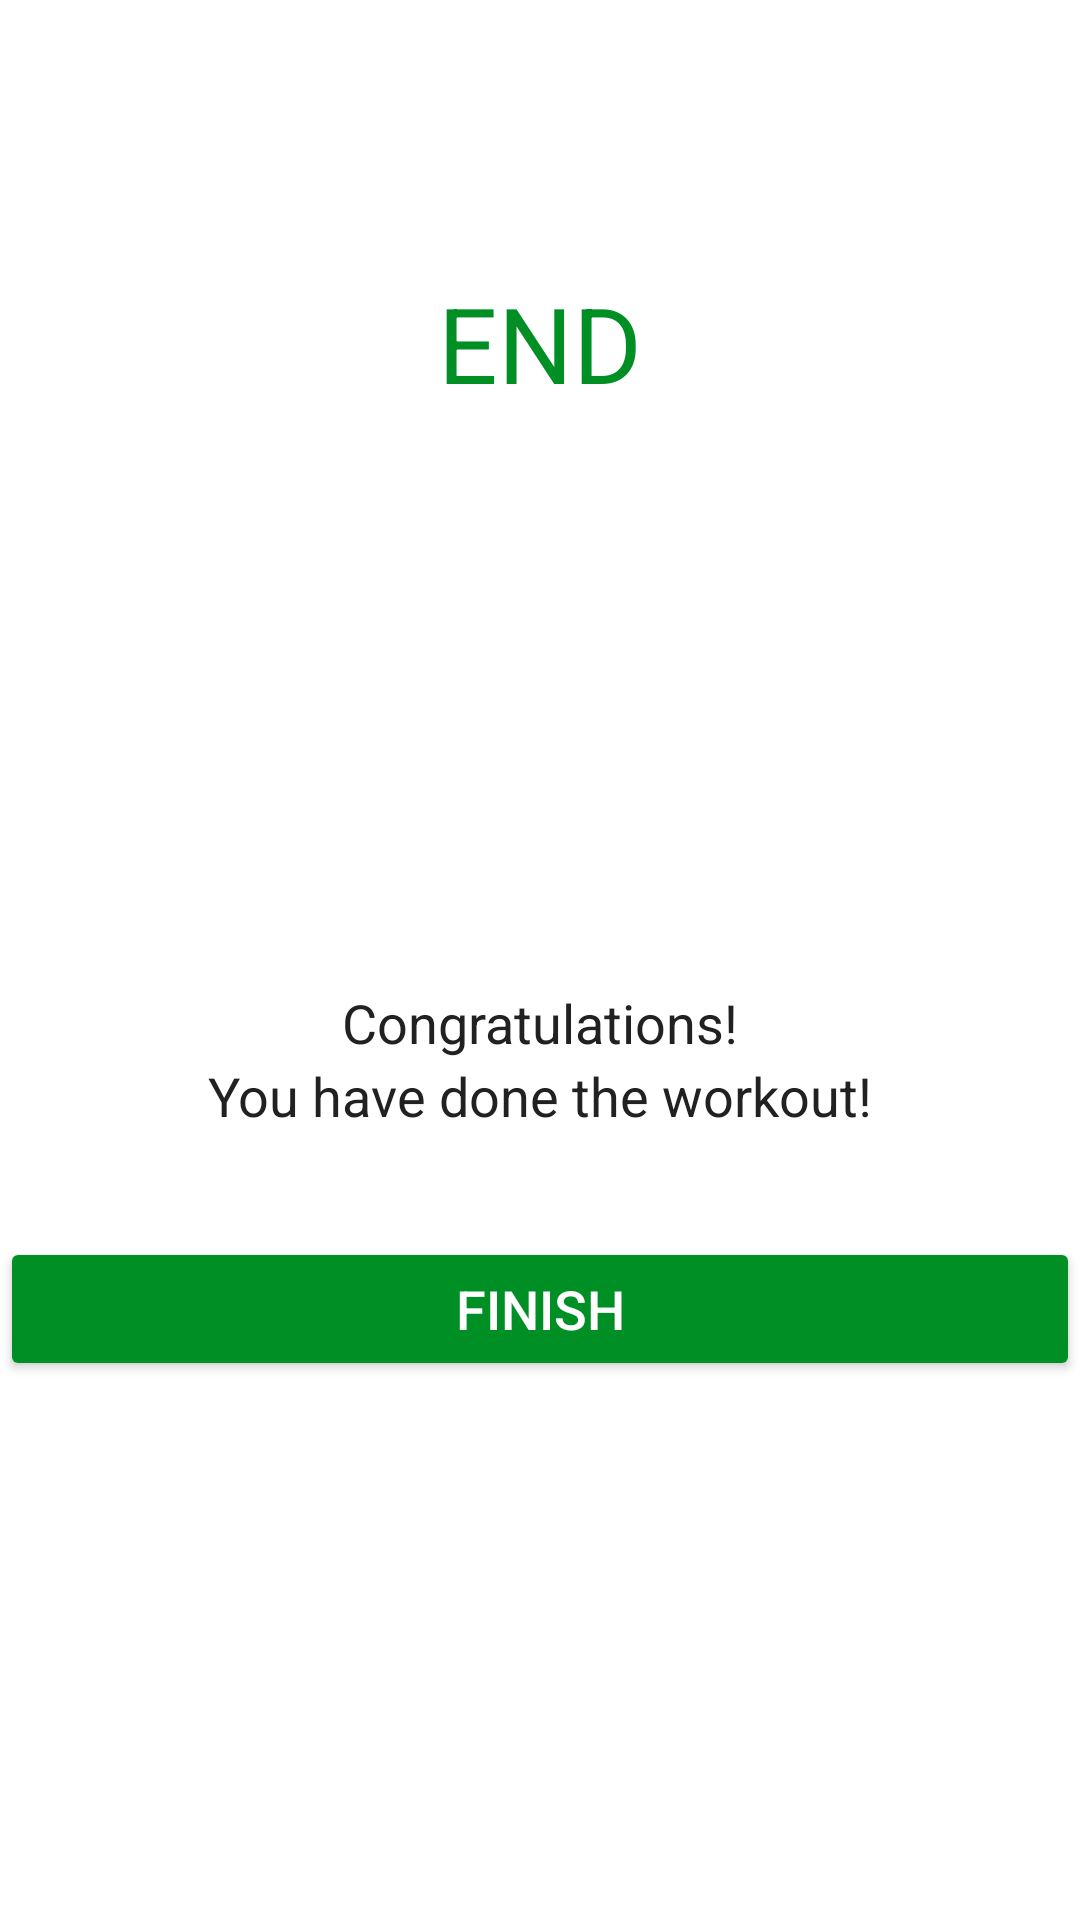

This screen was rendered from an Android layout file. Write that file and the resources it references.
<!-- AndroidManifest.xml: application theme Theme.7MinutesWorkoutApp -->
<!-- res/layout/activity_finish.xml -->
<?xml version="1.0" encoding="utf-8"?>
<LinearLayout xmlns:android="http://schemas.android.com/apk/res/android"
    xmlns:app="http://schemas.android.com/apk/res-auto"
    xmlns:tools="http://schemas.android.com/tools"
    android:layout_width="match_parent"
    android:layout_height="match_parent"
    android:gravity="center_horizontal"
    android:orientation="vertical"
    tools:context=".FinishActivity">

    <androidx.appcompat.widget.Toolbar
        android:id="@+id/tb_finish_activity"
        android:layout_width="match_parent"
        android:layout_height="?android:attr/actionBarSize"
        android:background="#FFFFFF" />

    <TextView
        android:id="@+id/tvEnd"
        android:layout_width="wrap_content"
        android:layout_height="wrap_content"
        android:layout_marginTop="35dp"
        android:text="END"
        android:textColor="@color/colorAccent"
        android:textSize="35sp" />

    <LinearLayout
        android:layout_width="150dp"
        android:layout_height="150dp"
        android:layout_gravity="center"
        android:layout_marginTop="16dp"
        android:background="@drawable/item_circular_color_accent_border"
        android:gravity="center">

        <ImageView
            android:layout_width="50dp"
            android:layout_height="50dp"
            android:contentDescription="@string/image"
            android:src="@drawable/ic_action_done" />

    </LinearLayout>

    <TextView
        android:layout_width="wrap_content"
        android:layout_height="wrap_content"
        android:layout_marginTop="25dp"
        android:text="Congratulations!"
        android:textColor="#212121"
        android:textSize="18sp" />

    <TextView
        android:layout_width="wrap_content"
        android:layout_height="wrap_content"
        android:text="You have done the workout!"
        android:textColor="#212121"
        android:textSize="18sp" />

    <Button
        android:id="@+id/btnFinish"
        android:layout_width="match_parent"
        android:layout_height="wrap_content"
        android:layout_gravity="bottom"
        android:layout_marginTop="35dp"
        android:backgroundTint="@color/colorAccent"
        android:text="FINISH"
        android:textColor="#FFFFFF"
        android:textSize="18sp" />

</LinearLayout>
<!-- resources referenced by this layout -->
<resources>
  <color name="colorAccent">#008F24</color>
  <string name="image">image</string>
  <style name="Theme.7MinutesWorkoutApp" parent="Theme.MaterialComponents.DayNight.NoActionBar">
          
          <item name="colorPrimary">@color/purple_500</item>
          <item name="colorPrimaryVariant">@color/purple_700</item>
          <item name="colorOnPrimary">@color/white</item>
          
          <item name="colorSecondary">@color/teal_200</item>
          <item name="colorSecondaryVariant">@color/teal_700</item>
          <item name="colorOnSecondary">@color/black</item>
          
          <item name="android:statusBarColor">?attr/colorPrimaryVariant</item>
          
      </style>
  <color name="purple_500">#FF6200EE</color>
  <color name="purple_700">#FF3700B3</color>
  <color name="white">#FFFFFFFF</color>
  <color name="teal_200">#FF03DAC5</color>
  <color name="teal_700">#FF018786</color>
  <color name="black">#FF000000</color>
</resources>
